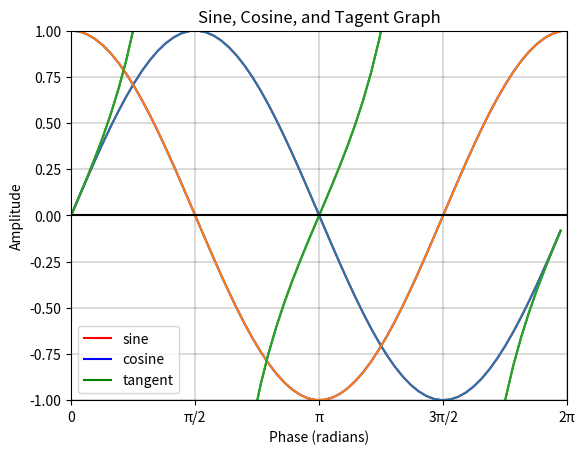

Source code (Python):
# FE-595A
# Plot sine and cos on same axis
import matplotlib.pyplot as plt
import numpy as np

# Initialize a Figure 
fig = plt.figure()


x = np.arange(0, 2*np.pi, 0.1)

y = np.sin(x)
z = np.cos(x)

#Add tangent graph
tangent = np.tan(x)

#Remove asymptotes generated by tangent graph
tangent[:-1][np.diff(tangent) < 0] = np.nan

# Changed axis label names
plt.xlabel('Phase (radians)')
plt.ylabel('Amplitude')


plt.plot(x, y, color="red", label="sine")
plt.plot(x, z, color="blue", label="cosine")

# Add Tangent
plt.plot(x, tangent, color = "green", label = "tangent")

# Add x-axis tick label locations 
plt.xticks((0, np.pi/2, np.pi, np.pi*3/2, np.pi*2), ('0', 'π/2', 'π', '3π/2', 
           '2π'))

plt.plot(x, y, x, z, x, tangent)

#Define the X axis limits
plt.xlim((0, 2 * np.pi))

#Define the Y axis limits
plt.ylim((-1, 1))

# Add a horizontal line across the x-axis
plt.axhline(y=0, color='k')

# Add grid lines
plt.grid(color='black', linestyle='-', linewidth=0.2)

# Graph title and legend
plt.title('Sine, Cosine, and Tagent Graph')
plt.legend()

#plt.legend(['sin(x)', 'cos(x)'])
plt.show()

#Add a feature that saves the resulting graph locally
fig.savefig('Assignment2.pdf')

